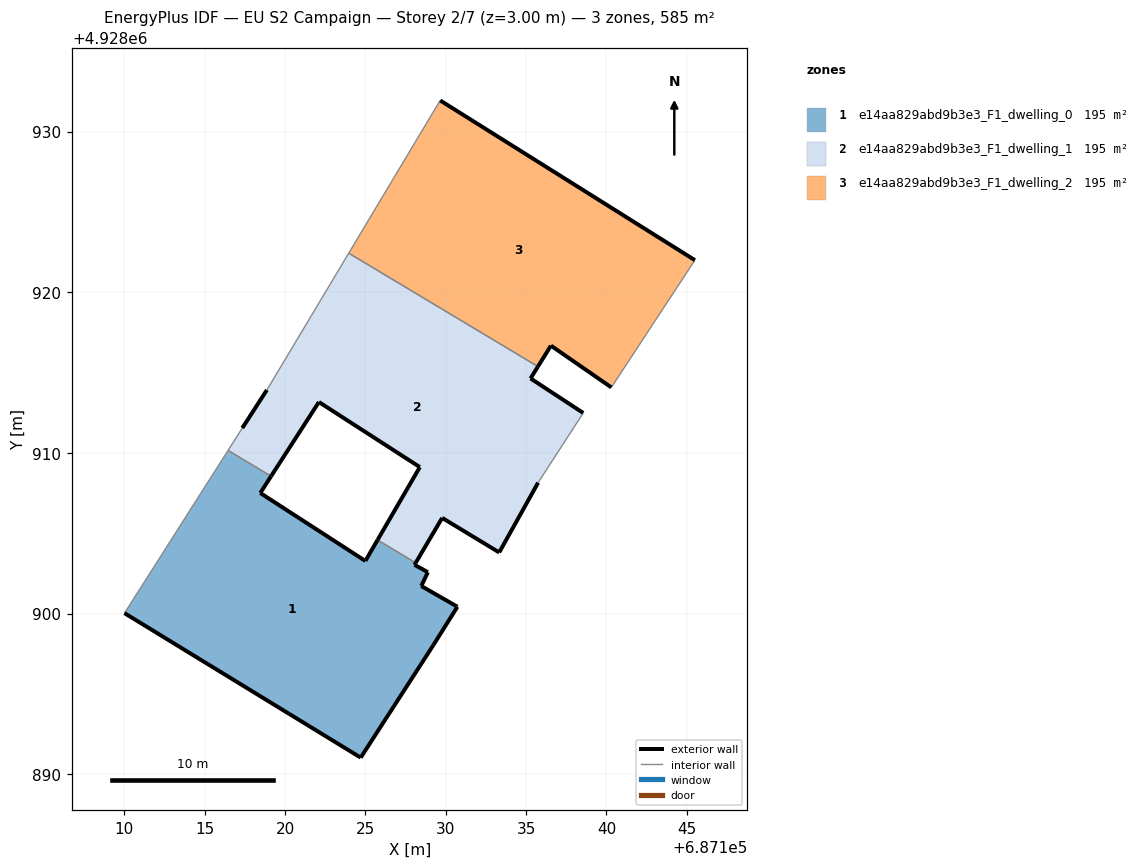
=== STOREY PLAN SPEC (per zone: floor XY polygon, exterior-wall plan segments, windows/doors) ===
zone 1: e14aa829abd9b3e3_F1_dwelling_0  (195.1 m²)
  floor: (687124.70, 4928891.04) (687129.22, 4928898.04) (687130.72, 4928900.43) (687128.47, 4928901.72) (687128.88, 4928902.58) (687128.05, 4928903.04) (687128.13, 4928903.16) (687125.75, 4928904.58) (687124.99, 4928903.28) (687118.45, 4928907.51) (687119.13, 4928908.55) (687116.45, 4928910.16) (687110.00, 4928900.03)
  exterior wall: (687128.47, 4928901.72) – (687130.72, 4928900.43)  [2.6 m]
  exterior wall: (687130.72, 4928900.43) – (687129.22, 4928898.04)  [2.8 m]
  exterior wall: (687129.22, 4928898.04) – (687124.70, 4928891.04)  [8.3 m]
  exterior wall: (687124.70, 4928891.04) – (687110.01, 4928900.03)  [17.2 m]
  exterior wall: (687119.13, 4928908.55) – (687118.45, 4928907.51)  [1.2 m]
  exterior wall: (687118.45, 4928907.51) – (687124.99, 4928903.28)  [7.8 m]
  exterior wall: (687124.99, 4928903.28) – (687125.75, 4928904.58)  [1.5 m]
  exterior wall: (687128.13, 4928903.16) – (687128.06, 4928903.04)  [0.1 m]
  exterior wall: (687128.06, 4928903.04) – (687128.89, 4928902.58)  [0.9 m]
  exterior wall: (687128.89, 4928902.58) – (687128.47, 4928901.72)  [1.0 m]
  interior walls: 3
zone 2: e14aa829abd9b3e3_F1_dwelling_1  (195.1 m²)
  floor: (687133.32, 4928903.81) (687135.74, 4928908.15) (687138.55, 4928912.49) (687135.27, 4928914.64) (687135.74, 4928915.38) (687123.96, 4928922.43) (687118.86, 4928913.92) (687117.33, 4928911.55) (687116.45, 4928910.16) (687119.13, 4928908.55) (687122.10, 4928913.17) (687128.38, 4928909.12) (687125.75, 4928904.58) (687128.13, 4928903.16) (687129.77, 4928905.96)
  exterior wall: (687135.74, 4928908.15) – (687133.32, 4928903.81)  [5.0 m]
  exterior wall: (687133.32, 4928903.81) – (687129.78, 4928905.96)  [4.2 m]
  exterior wall: (687129.78, 4928905.96) – (687128.13, 4928903.16)  [3.2 m]
  exterior wall: (687125.75, 4928904.58) – (687128.39, 4928909.12)  [5.2 m]
  exterior wall: (687128.39, 4928909.12) – (687122.10, 4928913.17)  [7.5 m]
  exterior wall: (687122.10, 4928913.17) – (687119.13, 4928908.55)  [5.5 m]
  exterior wall: (687117.33, 4928911.55) – (687118.86, 4928913.92)  [2.8 m]
  exterior wall: (687135.74, 4928915.38) – (687135.28, 4928914.64)  [0.9 m]
  exterior wall: (687135.28, 4928914.64) – (687138.56, 4928912.49)  [3.9 m]
  interior walls: 6
zone 3: e14aa829abd9b3e3_F1_dwelling_2  (195.1 m²)
  floor: (687140.30, 4928914.08) (687145.50, 4928922.00) (687129.65, 4928931.94) (687129.20, 4928931.20) (687123.96, 4928922.43) (687135.74, 4928915.38) (687136.54, 4928916.68)
  exterior wall: (687129.66, 4928931.94) – (687145.51, 4928922.00)  [18.7 m]
  exterior wall: (687140.31, 4928914.08) – (687136.55, 4928916.68)  [4.6 m]
  exterior wall: (687136.55, 4928916.68) – (687135.74, 4928915.38)  [1.5 m]
  interior walls: 4

=== DERIVED (storey summary) ===
Building: EU S2 Campaign
Storey: 2 of 7  (floor level z = 3.00 m)
Storey gross floor area: 585.2 m²
Zones on this storey: 3
  - e14aa829abd9b3e3_F1_dwelling_0: floor 195.1 m²; exterior wall 43.6 m (130.7 m²); WWR 0.0%
  - e14aa829abd9b3e3_F1_dwelling_1: floor 195.1 m²; exterior wall 38.2 m (114.6 m²); WWR 0.0%
  - e14aa829abd9b3e3_F1_dwelling_2: floor 195.1 m²; exterior wall 24.8 m (74.4 m²); WWR 0.0%
Zone adjacency (shared interzone walls):
  - e14aa829abd9b3e3_F1_dwelling_0 ↔ e14aa829abd9b3e3_F1_dwelling_1
  - e14aa829abd9b3e3_F1_dwelling_1 ↔ e14aa829abd9b3e3_F1_dwelling_2